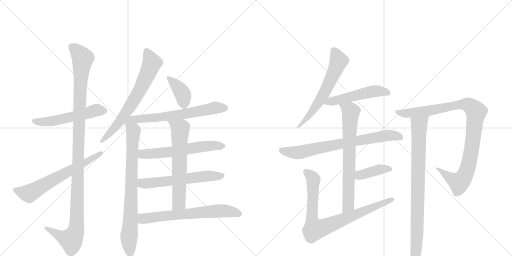
t = 0.00 s
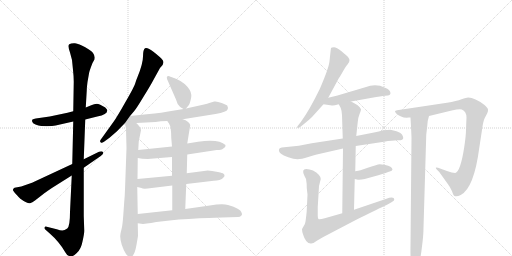
t = 3.07 s
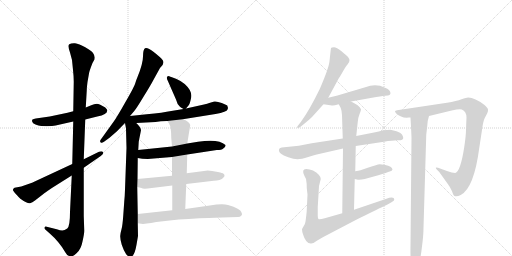
t = 6.14 s
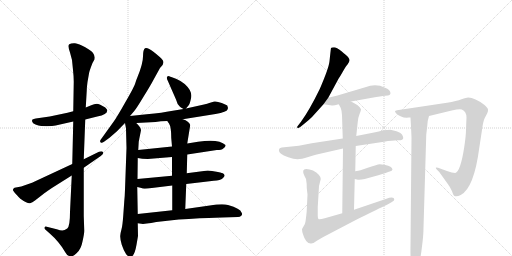
t = 9.20 s
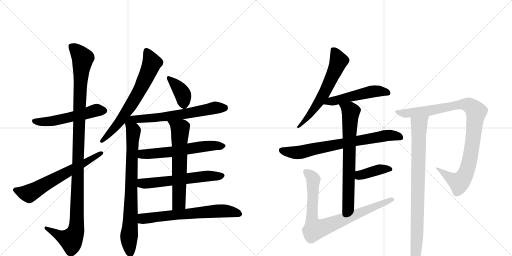
t = 12.27 s
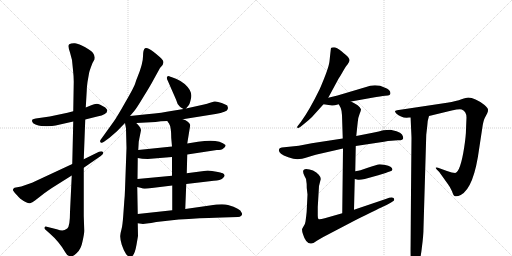
t = 15.34 s

The animated SVG that drew these frames (rendered in a browser with its animation timeline set to each time). Animation: 19 CSS @keyframes rules; one cycle of 15.34 s.

<svg version="1.1" viewBox="0 0 2048 1024" xmlns="http://www.w3.org/2000/svg">
  <g stroke="lightgray" stroke-dasharray="1,1" stroke-width="1" transform="scale(4, 4)">
    <line x1="0" y1="0" x2="256" y2="256"></line>
    <line x1="256" y1="0" x2="0" y2="256"></line>
    <line x1="128" y1="0" x2="128" y2="256"></line>
    <line x1="0" y1="128" x2="256" y2="128"></line>
    <line x1="256" y1="0" x2="512" y2="256"></line>
    <line x1="512" y1="0" x2="256" y2="256"></line>
    <line x1="384" y1="0" x2="384" y2="256"></line>
    <line x1="256" y1="128" x2="512" y2="128"></line>
  </g>
<g transform="scale(1, -1) translate(0, -850)">
   <style type="text/css">
    @keyframes keyframes0 {
      from {
       stroke: black;
       stroke-dashoffset: 538;
       stroke-width: 128;
       }
       64% {
       animation-timing-function: step-end;
       stroke: black;
       stroke-dashoffset: 0;
       stroke-width: 128;
       }
       to {
       stroke: black;
       stroke-width: 1024;
       }
       }
       #make-me-a-hanzi-animation-0 {
         animation: keyframes0 0.687826s both;
         animation-delay: 0.000000s;
         animation-timing-function: linear;
       }
    @keyframes keyframes1 {
      from {
       stroke: black;
       stroke-dashoffset: 1166;
       stroke-width: 128;
       }
       79% {
       animation-timing-function: step-end;
       stroke: black;
       stroke-dashoffset: 0;
       stroke-width: 128;
       }
       to {
       stroke: black;
       stroke-width: 1024;
       }
       }
       #make-me-a-hanzi-animation-1 {
         animation: keyframes1 1.198893s both;
         animation-delay: 0.687826s;
         animation-timing-function: linear;
       }
    @keyframes keyframes2 {
      from {
       stroke: black;
       stroke-dashoffset: 642;
       stroke-width: 128;
       }
       68% {
       animation-timing-function: step-end;
       stroke: black;
       stroke-dashoffset: 0;
       stroke-width: 128;
       }
       to {
       stroke: black;
       stroke-width: 1024;
       }
       }
       #make-me-a-hanzi-animation-2 {
         animation: keyframes2 0.772461s both;
         animation-delay: 1.886719s;
         animation-timing-function: linear;
       }
    @keyframes keyframes3 {
      from {
       stroke: black;
       stroke-dashoffset: 685;
       stroke-width: 128;
       }
       69% {
       animation-timing-function: step-end;
       stroke: black;
       stroke-dashoffset: 0;
       stroke-width: 128;
       }
       to {
       stroke: black;
       stroke-width: 1024;
       }
       }
       #make-me-a-hanzi-animation-3 {
         animation: keyframes3 0.807454s both;
         animation-delay: 2.659180s;
         animation-timing-function: linear;
       }
    @keyframes keyframes4 {
      from {
       stroke: black;
       stroke-dashoffset: 801;
       stroke-width: 128;
       }
       72% {
       animation-timing-function: step-end;
       stroke: black;
       stroke-dashoffset: 0;
       stroke-width: 128;
       }
       to {
       stroke: black;
       stroke-width: 1024;
       }
       }
       #make-me-a-hanzi-animation-4 {
         animation: keyframes4 0.901855s both;
         animation-delay: 3.466634s;
         animation-timing-function: linear;
       }
    @keyframes keyframes5 {
      from {
       stroke: black;
       stroke-dashoffset: 382;
       stroke-width: 128;
       }
       55% {
       animation-timing-function: step-end;
       stroke: black;
       stroke-dashoffset: 0;
       stroke-width: 128;
       }
       to {
       stroke: black;
       stroke-width: 1024;
       }
       }
       #make-me-a-hanzi-animation-5 {
         animation: keyframes5 0.560872s both;
         animation-delay: 4.368490s;
         animation-timing-function: linear;
       }
    @keyframes keyframes6 {
      from {
       stroke: black;
       stroke-dashoffset: 635;
       stroke-width: 128;
       }
       67% {
       animation-timing-function: step-end;
       stroke: black;
       stroke-dashoffset: 0;
       stroke-width: 128;
       }
       to {
       stroke: black;
       stroke-width: 1024;
       }
       }
       #make-me-a-hanzi-animation-6 {
         animation: keyframes6 0.766764s both;
         animation-delay: 4.929362s;
         animation-timing-function: linear;
       }
    @keyframes keyframes7 {
      from {
       stroke: black;
       stroke-dashoffset: 599;
       stroke-width: 128;
       }
       66% {
       animation-timing-function: step-end;
       stroke: black;
       stroke-dashoffset: 0;
       stroke-width: 128;
       }
       to {
       stroke: black;
       stroke-width: 1024;
       }
       }
       #make-me-a-hanzi-animation-7 {
         animation: keyframes7 0.737467s both;
         animation-delay: 5.696126s;
         animation-timing-function: linear;
       }
    @keyframes keyframes8 {
      from {
       stroke: black;
       stroke-dashoffset: 594;
       stroke-width: 128;
       }
       66% {
       animation-timing-function: step-end;
       stroke: black;
       stroke-dashoffset: 0;
       stroke-width: 128;
       }
       to {
       stroke: black;
       stroke-width: 1024;
       }
       }
       #make-me-a-hanzi-animation-8 {
         animation: keyframes8 0.733398s both;
         animation-delay: 6.433594s;
         animation-timing-function: linear;
       }
    @keyframes keyframes9 {
      from {
       stroke: black;
       stroke-dashoffset: 636;
       stroke-width: 128;
       }
       67% {
       animation-timing-function: step-end;
       stroke: black;
       stroke-dashoffset: 0;
       stroke-width: 128;
       }
       to {
       stroke: black;
       stroke-width: 1024;
       }
       }
       #make-me-a-hanzi-animation-9 {
         animation: keyframes9 0.767578s both;
         animation-delay: 7.166992s;
         animation-timing-function: linear;
       }
    @keyframes keyframes10 {
      from {
       stroke: black;
       stroke-dashoffset: 661;
       stroke-width: 128;
       }
       68% {
       animation-timing-function: step-end;
       stroke: black;
       stroke-dashoffset: 0;
       stroke-width: 128;
       }
       to {
       stroke: black;
       stroke-width: 1024;
       }
       }
       #make-me-a-hanzi-animation-10 {
         animation: keyframes10 0.787923s both;
         animation-delay: 7.934570s;
         animation-timing-function: linear;
       }
    @keyframes keyframes11 {
      from {
       stroke: black;
       stroke-dashoffset: 616;
       stroke-width: 128;
       }
       67% {
       animation-timing-function: step-end;
       stroke: black;
       stroke-dashoffset: 0;
       stroke-width: 128;
       }
       to {
       stroke: black;
       stroke-width: 1024;
       }
       }
       #make-me-a-hanzi-animation-11 {
         animation: keyframes11 0.751302s both;
         animation-delay: 8.722493s;
         animation-timing-function: linear;
       }
    @keyframes keyframes12 {
      from {
       stroke: black;
       stroke-dashoffset: 514;
       stroke-width: 128;
       }
       63% {
       animation-timing-function: step-end;
       stroke: black;
       stroke-dashoffset: 0;
       stroke-width: 128;
       }
       to {
       stroke: black;
       stroke-width: 1024;
       }
       }
       #make-me-a-hanzi-animation-12 {
         animation: keyframes12 0.668294s both;
         animation-delay: 9.473796s;
         animation-timing-function: linear;
       }
    @keyframes keyframes13 {
      from {
       stroke: black;
       stroke-dashoffset: 739;
       stroke-width: 128;
       }
       71% {
       animation-timing-function: step-end;
       stroke: black;
       stroke-dashoffset: 0;
       stroke-width: 128;
       }
       to {
       stroke: black;
       stroke-width: 1024;
       }
       }
       #make-me-a-hanzi-animation-13 {
         animation: keyframes13 0.851400s both;
         animation-delay: 10.142090s;
         animation-timing-function: linear;
       }
    @keyframes keyframes14 {
      from {
       stroke: black;
       stroke-dashoffset: 711;
       stroke-width: 128;
       }
       70% {
       animation-timing-function: step-end;
       stroke: black;
       stroke-dashoffset: 0;
       stroke-width: 128;
       }
       to {
       stroke: black;
       stroke-width: 1024;
       }
       }
       #make-me-a-hanzi-animation-14 {
         animation: keyframes14 0.828613s both;
         animation-delay: 10.993490s;
         animation-timing-function: linear;
       }
    @keyframes keyframes15 {
      from {
       stroke: black;
       stroke-dashoffset: 394;
       stroke-width: 128;
       }
       56% {
       animation-timing-function: step-end;
       stroke: black;
       stroke-dashoffset: 0;
       stroke-width: 128;
       }
       to {
       stroke: black;
       stroke-width: 1024;
       }
       }
       #make-me-a-hanzi-animation-15 {
         animation: keyframes15 0.570638s both;
         animation-delay: 11.822103s;
         animation-timing-function: linear;
       }
    @keyframes keyframes16 {
      from {
       stroke: black;
       stroke-dashoffset: 831;
       stroke-width: 128;
       }
       73% {
       animation-timing-function: step-end;
       stroke: black;
       stroke-dashoffset: 0;
       stroke-width: 128;
       }
       to {
       stroke: black;
       stroke-width: 1024;
       }
       }
       #make-me-a-hanzi-animation-16 {
         animation: keyframes16 0.926270s both;
         animation-delay: 12.392741s;
         animation-timing-function: linear;
       }
    @keyframes keyframes17 {
      from {
       stroke: black;
       stroke-dashoffset: 990;
       stroke-width: 128;
       }
       76% {
       animation-timing-function: step-end;
       stroke: black;
       stroke-dashoffset: 0;
       stroke-width: 128;
       }
       to {
       stroke: black;
       stroke-width: 1024;
       }
       }
       #make-me-a-hanzi-animation-17 {
         animation: keyframes17 1.055664s both;
         animation-delay: 13.319010s;
         animation-timing-function: linear;
       }
    @keyframes keyframes18 {
      from {
       stroke: black;
       stroke-dashoffset: 877;
       stroke-width: 128;
       }
       74% {
       animation-timing-function: step-end;
       stroke: black;
       stroke-dashoffset: 0;
       stroke-width: 128;
       }
       to {
       stroke: black;
       stroke-width: 1024;
       }
       }
       #make-me-a-hanzi-animation-18 {
         animation: keyframes18 0.963704s both;
         animation-delay: 14.374674s;
         animation-timing-function: linear;
       }
</style>
<path d="M 341 372 L 389 384 Q 429 392 429 408 Q 430 411 421 420 Q 398 434 387 435 Q 377 435 365 429 L 343 420 L 293 405 L 270 399 L 199 384 L 143 376 Q 134 374 130 372 Q 127 368 129 363 Q 130 357 142 352 Q 154 347 165 346 L 187 345 Q 192 346 208 346 Q 221 348 240 352 L 293 364 L 341 372 Z" fill="lightgray"></path> 
<path d="M 287 148 L 280 2 Q 280 -56 269 -64 Q 258 -72 249 -72 Q 241 -72 227 -67 L 187 -57 Q 180 -55 178 -60 Q 177 -64 181 -68 L 198 -83 Q 238 -118 261 -159 Q 268 -173 280 -175 Q 289 -179 306 -163 Q 324 -148 330 -116 Q 337 -85 337 -73 L 335 -14 L 335 179 L 335 213 L 341 372 L 343 420 L 347 488 Q 347 500 350 522 L 356 556 Q 357 565 370 598 L 375 607 Q 379 611 379 620 Q 379 628 372 638 Q 366 647 341 661 Q 316 675 300 677 Q 285 678 277 673 Q 270 668 280 640 L 288 610 L 292 570 Q 295 544 295 523 L 293 405 L 293 364 L 289 194 L 287 148 Z" fill="lightgray"></path> 
<path d="M 85 104 L 58 99 Q 49 94 53 87 Q 57 80 69 68 Q 81 55 83 54 Q 112 34 120 37 Q 129 39 140 48 L 176 76 Q 188 85 209 99 L 287 148 L 335 179 L 403 226 Q 417 236 412 242 Q 407 247 396 243 L 335 213 L 289 194 L 128 119 L 85 104 Z" fill="lightgray"></path> 
<path d="M 550 542 Q 546 533 542 520 Q 539 506 503 444 Q 468 382 455 364 L 404 293 Q 398 286 402 281 Q 406 276 416 283 L 438 299 L 468 325 L 500 358 L 520 386 L 537 406 Q 547 418 574 463 Q 602 508 613 529 L 640 578 Q 660 596 651 609 Q 642 621 615 642 Q 589 662 580 657 Q 572 652 572 624 Q 572 596 550 542 Z" fill="lightgray"></path> 
<path d="M 500 358 L 504 336 L 506 258 L 500 92 Q 499 61 497 44 L 493 -12 Q 490 -54 486 -67 Q 482 -81 481 -93 Q 480 -106 487 -129 Q 495 -153 504 -166 Q 514 -179 524 -177 Q 538 -175 546 -129 L 552 -94 L 551 -43 L 551 -6 L 549 102 L 550 134 L 551 218 L 553 250 L 555 284 L 564 329 Q 564 340 545 358 C 509 397 491 405 500 358 Z" fill="lightgray"></path> 
<path d="M 744 416 L 754 428 Q 758 431 763 452 Q 769 472 759 490 Q 741 519 704 535 L 685 542 Q 683 542 675 546 Q 661 546 672 525 L 704 452 Q 709 432 719 424 Q 721 421 734 414 C 740 411 740 411 744 416 Z" fill="lightgray"></path> 
<path d="M 731 373 L 862 394 Q 908 403 910 412 L 912 418 L 909 428 Q 908 430 887 438 Q 867 446 857 444 L 837 438 Q 830 435 816 432 L 744 416 L 734 414 L 685 406 Q 653 399 587 393 L 520 386 C 490 383 515 356 545 358 L 622 362 Q 642 366 669 366 L 731 373 Z" fill="lightgray"></path> 
<path d="M 749 232 L 867 250 Q 887 250 893 256 Q 904 262 902 270 Q 875 296 792 283 L 749 276 L 688 264 L 553 250 C 523 247 521 223 551 218 L 569 215 L 591 214 L 688 222 L 749 232 Z" fill="lightgray"></path> 
<path d="M 745 114 L 855 127 Q 882 129 891 137 Q 900 145 898 150 Q 896 155 891 157 Q 886 159 860 164 Q 834 168 831 168 L 747 157 L 688 147 L 550 134 C 520 131 520 109 549 102 L 566 98 Q 570 94 591 96 L 689 108 L 745 114 Z" fill="lightgray"></path> 
<path d="M 741 14 L 745 114 L 747 157 L 749 232 L 749 276 L 761 350 Q 756 365 731 373 C 703 384 652 391 669 366 L 676 356 Q 685 343 685 298 L 688 264 L 688 222 L 688 147 L 689 108 L 689 9 C 689 -21 740 -16 741 14 Z" fill="lightgray"></path> 
<path d="M 551 -43 L 572 -46 L 587 -44 Q 603 -42 625 -38 L 715 -28 L 755 -26 Q 847 -20 888 -20 L 952 -18 Q 960 -18 965 -13 Q 971 -8 966 0 Q 962 16 912 30 Q 890 36 839 28 L 741 14 L 689 9 L 551 -6 C 521 -9 521 -39 551 -43 Z" fill="lightgray"></path> 
<path d="M 1313 459 L 1354 535 Q 1358 540 1371 563 Q 1384 586 1390 592 Q 1399 604 1398 610 Q 1398 615 1392 622 Q 1386 628 1366 645 Q 1346 661 1336 661 Q 1326 661 1324 658 Q 1323 653 1318 605 Q 1315 577 1279 494 Q 1237 408 1204 363 L 1190 345 Q 1189 344 1189 342 Q 1188 333 1201 342 L 1217 355 Q 1236 370 1248 382 L 1294 433 L 1313 459 Z" fill="lightgray"></path> 
<path d="M 1404 444 L 1488 459 Q 1525 466 1540 467 Q 1555 467 1558 470 Q 1561 472 1562 477 Q 1561 492 1540 499 Q 1504 517 1461 501 L 1350 468 L 1313 459 C 1284 452 1264 437 1294 433 L 1328 428 Q 1334 427 1355 433 L 1404 444 Z" fill="lightgray"></path> 
<path d="M 1423 266 L 1536 283 Q 1569 289 1590 289 Q 1613 288 1613 298 Q 1613 304 1608 312 Q 1603 320 1586 325 L 1562 331 Q 1548 331 1533 329 Q 1518 324 1491 319 Q 1463 314 1425 306 L 1371 296 L 1247 277 L 1195 267 L 1127 260 Q 1120 259 1118 256 Q 1111 246 1124 235 Q 1132 229 1153 221 Q 1175 213 1190 213 Q 1205 213 1233 222 Q 1262 231 1267 232 L 1372 256 L 1423 266 Z" fill="lightgray"></path> 
<path d="M 1416 11 L 1419 134 L 1421 165 L 1423 266 L 1425 306 L 1431 362 Q 1432 379 1438 393 Q 1444 406 1444 413 Q 1437 429 1404 444 C 1377 457 1341 459 1355 433 L 1363 418 Q 1367 408 1368 389 L 1371 296 L 1372 256 L 1369 -3 C 1369 -33 1415 -19 1416 11 Z" fill="lightgray"></path> 
<path d="M 1419 134 L 1432 131 Q 1442 130 1459 134 L 1513 149 Q 1549 160 1559 164 Q 1569 167 1570 172 Q 1568 185 1541 190 Q 1525 193 1519 193 Q 1513 193 1503 189 Q 1492 187 1471 179 L 1442 169 Q 1434 167 1421 165 C 1391 160 1390 141 1419 134 Z" fill="lightgray"></path> 
<path d="M 1225 174 Q 1204 174 1218 146 Q 1225 135 1225 127 Q 1227 119 1227 98 L 1230 72 L 1227 10 Q 1227 2 1225 -13 L 1222 -36 Q 1221 -45 1215 -54 Q 1209 -64 1208 -67 Q 1208 -75 1212 -87 Q 1223 -124 1243 -124 Q 1253 -125 1269 -112 Q 1288 -100 1318 -85 L 1425 -29 Q 1505 11 1533 24 Q 1562 37 1572 45 Q 1577 48 1577 52 Q 1577 66 1543 54 L 1416 11 L 1369 -3 L 1299 -23 Q 1277 -29 1274 -26 Q 1271 -24 1271 -13 L 1271 22 L 1276 106 L 1283 134 Q 1283 142 1275 151 Q 1267 161 1252 168 Q 1238 174 1225 174 Z" fill="lightgray"></path> 
<path d="M 1716 386 L 1807 408 Q 1838 415 1847 412 Q 1866 404 1866 380 L 1864 333 Q 1864 308 1857 262 Q 1842 164 1821 158 Q 1809 158 1788 166 L 1752 179 Q 1745 181 1743 179 Q 1743 176 1747 172 L 1757 162 L 1792 113 Q 1800 103 1808 85 Q 1814 67 1818 66 Q 1827 62 1843 70 Q 1896 98 1917 258 L 1929 337 Q 1933 366 1939 378 L 1949 397 Q 1953 405 1952 412 Q 1952 418 1938 430 Q 1899 460 1873 460 Q 1866 460 1846 453 Q 1827 446 1788 439 L 1588 409 L 1580 406 Q 1579 404 1585 396 Q 1606 376 1636 380 L 1642 380 L 1716 386 Z" fill="lightgray"></path> 
<path d="M 1646 298 L 1642 -132 Q 1640 -233 1658 -233 Q 1667 -233 1670 -217 Q 1681 -196 1687 -144 Q 1694 -92 1694 -61 L 1705 311 L 1709 346 Q 1710 369 1716 386 C 1723 415 1640 410 1642 380 Q 1646 308 1646 298 Z" fill="lightgray"></path> 
      <clipPath id="make-me-a-hanzi-clip-0">
      <path d="M 341 372 L 389 384 Q 429 392 429 408 Q 430 411 421 420 Q 398 434 387 435 Q 377 435 365 429 L 343 420 L 293 405 L 270 399 L 199 384 L 143 376 Q 134 374 130 372 Q 127 368 129 363 Q 130 357 142 352 Q 154 347 165 346 L 187 345 Q 192 346 208 346 Q 221 348 240 352 L 293 364 L 341 372 Z" fill="lightgray"></path>
      </clipPath>
      <path clip-path="url(#make-me-a-hanzi-clip-0)" d="M 139 366 L 201 364 L 385 409 L 416 408 " fill="none" id="make-me-a-hanzi-animation-0" stroke-dasharray="410 820" stroke-linecap="round"></path>

      <clipPath id="make-me-a-hanzi-clip-1">
      <path d="M 287 148 L 280 2 Q 280 -56 269 -64 Q 258 -72 249 -72 Q 241 -72 227 -67 L 187 -57 Q 180 -55 178 -60 Q 177 -64 181 -68 L 198 -83 Q 238 -118 261 -159 Q 268 -173 280 -175 Q 289 -179 306 -163 Q 324 -148 330 -116 Q 337 -85 337 -73 L 335 -14 L 335 179 L 335 213 L 341 372 L 343 420 L 347 488 Q 347 500 350 522 L 356 556 Q 357 565 370 598 L 375 607 Q 379 611 379 620 Q 379 628 372 638 Q 366 647 341 661 Q 316 675 300 677 Q 285 678 277 673 Q 270 668 280 640 L 288 610 L 292 570 Q 295 544 295 523 L 293 405 L 293 364 L 289 194 L 287 148 Z" fill="lightgray"></path>
      </clipPath>
      <path clip-path="url(#make-me-a-hanzi-clip-1)" d="M 285 666 L 331 617 L 317 412 L 305 -67 L 284 -109 L 241 -94 L 184 -62 " fill="none" id="make-me-a-hanzi-animation-1" stroke-dasharray="1038 2076" stroke-linecap="round"></path>

      <clipPath id="make-me-a-hanzi-clip-2">
      <path d="M 85 104 L 58 99 Q 49 94 53 87 Q 57 80 69 68 Q 81 55 83 54 Q 112 34 120 37 Q 129 39 140 48 L 176 76 Q 188 85 209 99 L 287 148 L 335 179 L 403 226 Q 417 236 412 242 Q 407 247 396 243 L 335 213 L 289 194 L 128 119 L 85 104 Z" fill="lightgray"></path>
      </clipPath>
      <path clip-path="url(#make-me-a-hanzi-clip-2)" d="M 65 89 L 116 76 L 407 238 " fill="none" id="make-me-a-hanzi-animation-2" stroke-dasharray="514 1028" stroke-linecap="round"></path>

      <clipPath id="make-me-a-hanzi-clip-3">
      <path d="M 550 542 Q 546 533 542 520 Q 539 506 503 444 Q 468 382 455 364 L 404 293 Q 398 286 402 281 Q 406 276 416 283 L 438 299 L 468 325 L 500 358 L 520 386 L 537 406 Q 547 418 574 463 Q 602 508 613 529 L 640 578 Q 660 596 651 609 Q 642 621 615 642 Q 589 662 580 657 Q 572 652 572 624 Q 572 596 550 542 Z" fill="lightgray"></path>
      </clipPath>
      <path clip-path="url(#make-me-a-hanzi-clip-3)" d="M 585 649 L 608 599 L 564 499 L 480 365 L 408 286 " fill="none" id="make-me-a-hanzi-animation-3" stroke-dasharray="557 1114" stroke-linecap="round"></path>

      <clipPath id="make-me-a-hanzi-clip-4">
      <path d="M 500 358 L 504 336 L 506 258 L 500 92 Q 499 61 497 44 L 493 -12 Q 490 -54 486 -67 Q 482 -81 481 -93 Q 480 -106 487 -129 Q 495 -153 504 -166 Q 514 -179 524 -177 Q 538 -175 546 -129 L 552 -94 L 551 -43 L 551 -6 L 549 102 L 550 134 L 551 218 L 553 250 L 555 284 L 564 329 Q 564 340 545 358 C 509 397 491 405 500 358 Z" fill="lightgray"></path>
      </clipPath>
      <path clip-path="url(#make-me-a-hanzi-clip-4)" d="M 521 378 L 522 353 L 534 326 L 516 -97 L 521 -164 " fill="none" id="make-me-a-hanzi-animation-4" stroke-dasharray="673 1346" stroke-linecap="round"></path>

      <clipPath id="make-me-a-hanzi-clip-5">
      <path d="M 744 416 L 754 428 Q 758 431 763 452 Q 769 472 759 490 Q 741 519 704 535 L 685 542 Q 683 542 675 546 Q 661 546 672 525 L 704 452 Q 709 432 719 424 Q 721 421 734 414 C 740 411 740 411 744 416 Z" fill="lightgray"></path>
      </clipPath>
      <path clip-path="url(#make-me-a-hanzi-clip-5)" d="M 677 535 L 729 477 L 736 429 " fill="none" id="make-me-a-hanzi-animation-5" stroke-dasharray="254 508" stroke-linecap="round"></path>

      <clipPath id="make-me-a-hanzi-clip-6">
      <path d="M 731 373 L 862 394 Q 908 403 910 412 L 912 418 L 909 428 Q 908 430 887 438 Q 867 446 857 444 L 837 438 Q 830 435 816 432 L 744 416 L 734 414 L 685 406 Q 653 399 587 393 L 520 386 C 490 383 515 356 545 358 L 622 362 Q 642 366 669 366 L 731 373 Z" fill="lightgray"></path>
      </clipPath>
      <path clip-path="url(#make-me-a-hanzi-clip-6)" d="M 527 384 L 552 373 L 627 379 L 735 393 L 859 419 L 900 420 " fill="none" id="make-me-a-hanzi-animation-6" stroke-dasharray="507 1014" stroke-linecap="round"></path>

      <clipPath id="make-me-a-hanzi-clip-7">
      <path d="M 749 232 L 867 250 Q 887 250 893 256 Q 904 262 902 270 Q 875 296 792 283 L 749 276 L 688 264 L 553 250 C 523 247 521 223 551 218 L 569 215 L 591 214 L 688 222 L 749 232 Z" fill="lightgray"></path>
      </clipPath>
      <path clip-path="url(#make-me-a-hanzi-clip-7)" d="M 556 223 L 570 233 L 692 243 L 806 264 L 893 268 " fill="none" id="make-me-a-hanzi-animation-7" stroke-dasharray="471 942" stroke-linecap="round"></path>

      <clipPath id="make-me-a-hanzi-clip-8">
      <path d="M 745 114 L 855 127 Q 882 129 891 137 Q 900 145 898 150 Q 896 155 891 157 Q 886 159 860 164 Q 834 168 831 168 L 747 157 L 688 147 L 550 134 C 520 131 520 109 549 102 L 566 98 Q 570 94 591 96 L 689 108 L 745 114 Z" fill="lightgray"></path>
      </clipPath>
      <path clip-path="url(#make-me-a-hanzi-clip-8)" d="M 555 107 L 568 117 L 827 146 L 888 147 " fill="none" id="make-me-a-hanzi-animation-8" stroke-dasharray="466 932" stroke-linecap="round"></path>

      <clipPath id="make-me-a-hanzi-clip-9">
      <path d="M 741 14 L 745 114 L 747 157 L 749 232 L 749 276 L 761 350 Q 756 365 731 373 C 703 384 652 391 669 366 L 676 356 Q 685 343 685 298 L 688 264 L 688 222 L 688 147 L 689 108 L 689 9 C 689 -21 740 -16 741 14 Z" fill="lightgray"></path>
      </clipPath>
      <path clip-path="url(#make-me-a-hanzi-clip-9)" d="M 677 364 L 721 334 L 716 38 L 695 16 " fill="none" id="make-me-a-hanzi-animation-9" stroke-dasharray="508 1016" stroke-linecap="round"></path>

      <clipPath id="make-me-a-hanzi-clip-10">
      <path d="M 551 -43 L 572 -46 L 587 -44 Q 603 -42 625 -38 L 715 -28 L 755 -26 Q 847 -20 888 -20 L 952 -18 Q 960 -18 965 -13 Q 971 -8 966 0 Q 962 16 912 30 Q 890 36 839 28 L 741 14 L 689 9 L 551 -6 C 521 -9 521 -39 551 -43 Z" fill="lightgray"></path>
      </clipPath>
      <path clip-path="url(#make-me-a-hanzi-clip-10)" d="M 557 -37 L 576 -24 L 852 5 L 916 6 L 955 -6 " fill="none" id="make-me-a-hanzi-animation-10" stroke-dasharray="533 1066" stroke-linecap="round"></path>

      <clipPath id="make-me-a-hanzi-clip-11">
      <path d="M 1313 459 L 1354 535 Q 1358 540 1371 563 Q 1384 586 1390 592 Q 1399 604 1398 610 Q 1398 615 1392 622 Q 1386 628 1366 645 Q 1346 661 1336 661 Q 1326 661 1324 658 Q 1323 653 1318 605 Q 1315 577 1279 494 Q 1237 408 1204 363 L 1190 345 Q 1189 344 1189 342 Q 1188 333 1201 342 L 1217 355 Q 1236 370 1248 382 L 1294 433 L 1313 459 Z" fill="lightgray"></path>
      </clipPath>
      <path clip-path="url(#make-me-a-hanzi-clip-11)" d="M 1331 654 L 1355 606 L 1328 541 L 1275 441 L 1228 376 L 1197 347 " fill="none" id="make-me-a-hanzi-animation-11" stroke-dasharray="488 976" stroke-linecap="round"></path>

      <clipPath id="make-me-a-hanzi-clip-12">
      <path d="M 1404 444 L 1488 459 Q 1525 466 1540 467 Q 1555 467 1558 470 Q 1561 472 1562 477 Q 1561 492 1540 499 Q 1504 517 1461 501 L 1350 468 L 1313 459 C 1284 452 1264 437 1294 433 L 1328 428 Q 1334 427 1355 433 L 1404 444 Z" fill="lightgray"></path>
      </clipPath>
      <path clip-path="url(#make-me-a-hanzi-clip-12)" d="M 1300 435 L 1489 484 L 1514 486 L 1551 478 " fill="none" id="make-me-a-hanzi-animation-12" stroke-dasharray="386 772" stroke-linecap="round"></path>

      <clipPath id="make-me-a-hanzi-clip-13">
      <path d="M 1423 266 L 1536 283 Q 1569 289 1590 289 Q 1613 288 1613 298 Q 1613 304 1608 312 Q 1603 320 1586 325 L 1562 331 Q 1548 331 1533 329 Q 1518 324 1491 319 Q 1463 314 1425 306 L 1371 296 L 1247 277 L 1195 267 L 1127 260 Q 1120 259 1118 256 Q 1111 246 1124 235 Q 1132 229 1153 221 Q 1175 213 1190 213 Q 1205 213 1233 222 Q 1262 231 1267 232 L 1372 256 L 1423 266 Z" fill="lightgray"></path>
      </clipPath>
      <path clip-path="url(#make-me-a-hanzi-clip-13)" d="M 1126 249 L 1187 239 L 1534 306 L 1563 309 L 1601 302 " fill="none" id="make-me-a-hanzi-animation-13" stroke-dasharray="611 1222" stroke-linecap="round"></path>

      <clipPath id="make-me-a-hanzi-clip-14">
      <path d="M 1416 11 L 1419 134 L 1421 165 L 1423 266 L 1425 306 L 1431 362 Q 1432 379 1438 393 Q 1444 406 1444 413 Q 1437 429 1404 444 C 1377 457 1341 459 1355 433 L 1363 418 Q 1367 408 1368 389 L 1371 296 L 1372 256 L 1369 -3 C 1369 -33 1415 -19 1416 11 Z" fill="lightgray"></path>
      </clipPath>
      <path clip-path="url(#make-me-a-hanzi-clip-14)" d="M 1362 432 L 1400 408 L 1403 396 L 1393 35 L 1373 5 " fill="none" id="make-me-a-hanzi-animation-14" stroke-dasharray="583 1166" stroke-linecap="round"></path>

      <clipPath id="make-me-a-hanzi-clip-15">
      <path d="M 1419 134 L 1432 131 Q 1442 130 1459 134 L 1513 149 Q 1549 160 1559 164 Q 1569 167 1570 172 Q 1568 185 1541 190 Q 1525 193 1519 193 Q 1513 193 1503 189 Q 1492 187 1471 179 L 1442 169 Q 1434 167 1421 165 C 1391 160 1390 141 1419 134 Z" fill="lightgray"></path>
      </clipPath>
      <path clip-path="url(#make-me-a-hanzi-clip-15)" d="M 1428 141 L 1522 173 L 1561 172 " fill="none" id="make-me-a-hanzi-animation-15" stroke-dasharray="266 532" stroke-linecap="round"></path>

      <clipPath id="make-me-a-hanzi-clip-16">
      <path d="M 1225 174 Q 1204 174 1218 146 Q 1225 135 1225 127 Q 1227 119 1227 98 L 1230 72 L 1227 10 Q 1227 2 1225 -13 L 1222 -36 Q 1221 -45 1215 -54 Q 1209 -64 1208 -67 Q 1208 -75 1212 -87 Q 1223 -124 1243 -124 Q 1253 -125 1269 -112 Q 1288 -100 1318 -85 L 1425 -29 Q 1505 11 1533 24 Q 1562 37 1572 45 Q 1577 48 1577 52 Q 1577 66 1543 54 L 1416 11 L 1369 -3 L 1299 -23 Q 1277 -29 1274 -26 Q 1271 -24 1271 -13 L 1271 22 L 1276 106 L 1283 134 Q 1283 142 1275 151 Q 1267 161 1252 168 Q 1238 174 1225 174 Z" fill="lightgray"></path>
      </clipPath>
      <path clip-path="url(#make-me-a-hanzi-clip-16)" d="M 1225 159 L 1247 144 L 1253 132 L 1248 -22 L 1258 -67 L 1310 -54 L 1570 52 " fill="none" id="make-me-a-hanzi-animation-16" stroke-dasharray="703 1406" stroke-linecap="round"></path>

      <clipPath id="make-me-a-hanzi-clip-17">
      <path d="M 1716 386 L 1807 408 Q 1838 415 1847 412 Q 1866 404 1866 380 L 1864 333 Q 1864 308 1857 262 Q 1842 164 1821 158 Q 1809 158 1788 166 L 1752 179 Q 1745 181 1743 179 Q 1743 176 1747 172 L 1757 162 L 1792 113 Q 1800 103 1808 85 Q 1814 67 1818 66 Q 1827 62 1843 70 Q 1896 98 1917 258 L 1929 337 Q 1933 366 1939 378 L 1949 397 Q 1953 405 1952 412 Q 1952 418 1938 430 Q 1899 460 1873 460 Q 1866 460 1846 453 Q 1827 446 1788 439 L 1588 409 L 1580 406 Q 1579 404 1585 396 Q 1606 376 1636 380 L 1642 380 L 1716 386 Z" fill="lightgray"></path>
      </clipPath>
      <path clip-path="url(#make-me-a-hanzi-clip-17)" d="M 1586 403 L 1618 396 L 1663 400 L 1862 433 L 1881 427 L 1905 402 L 1879 207 L 1850 133 L 1834 120 L 1748 177 " fill="none" id="make-me-a-hanzi-animation-17" stroke-dasharray="862 1724" stroke-linecap="round"></path>

      <clipPath id="make-me-a-hanzi-clip-18">
      <path d="M 1646 298 L 1642 -132 Q 1640 -233 1658 -233 Q 1667 -233 1670 -217 Q 1681 -196 1687 -144 Q 1694 -92 1694 -61 L 1705 311 L 1709 346 Q 1710 369 1716 386 C 1723 415 1640 410 1642 380 Q 1646 308 1646 298 Z" fill="lightgray"></path>
      </clipPath>
      <path clip-path="url(#make-me-a-hanzi-clip-18)" d="M 1709 382 L 1676 349 L 1670 -21 L 1659 -225 " fill="none" id="make-me-a-hanzi-animation-18" stroke-dasharray="749 1498" stroke-linecap="round"></path>

</g>
</svg>
